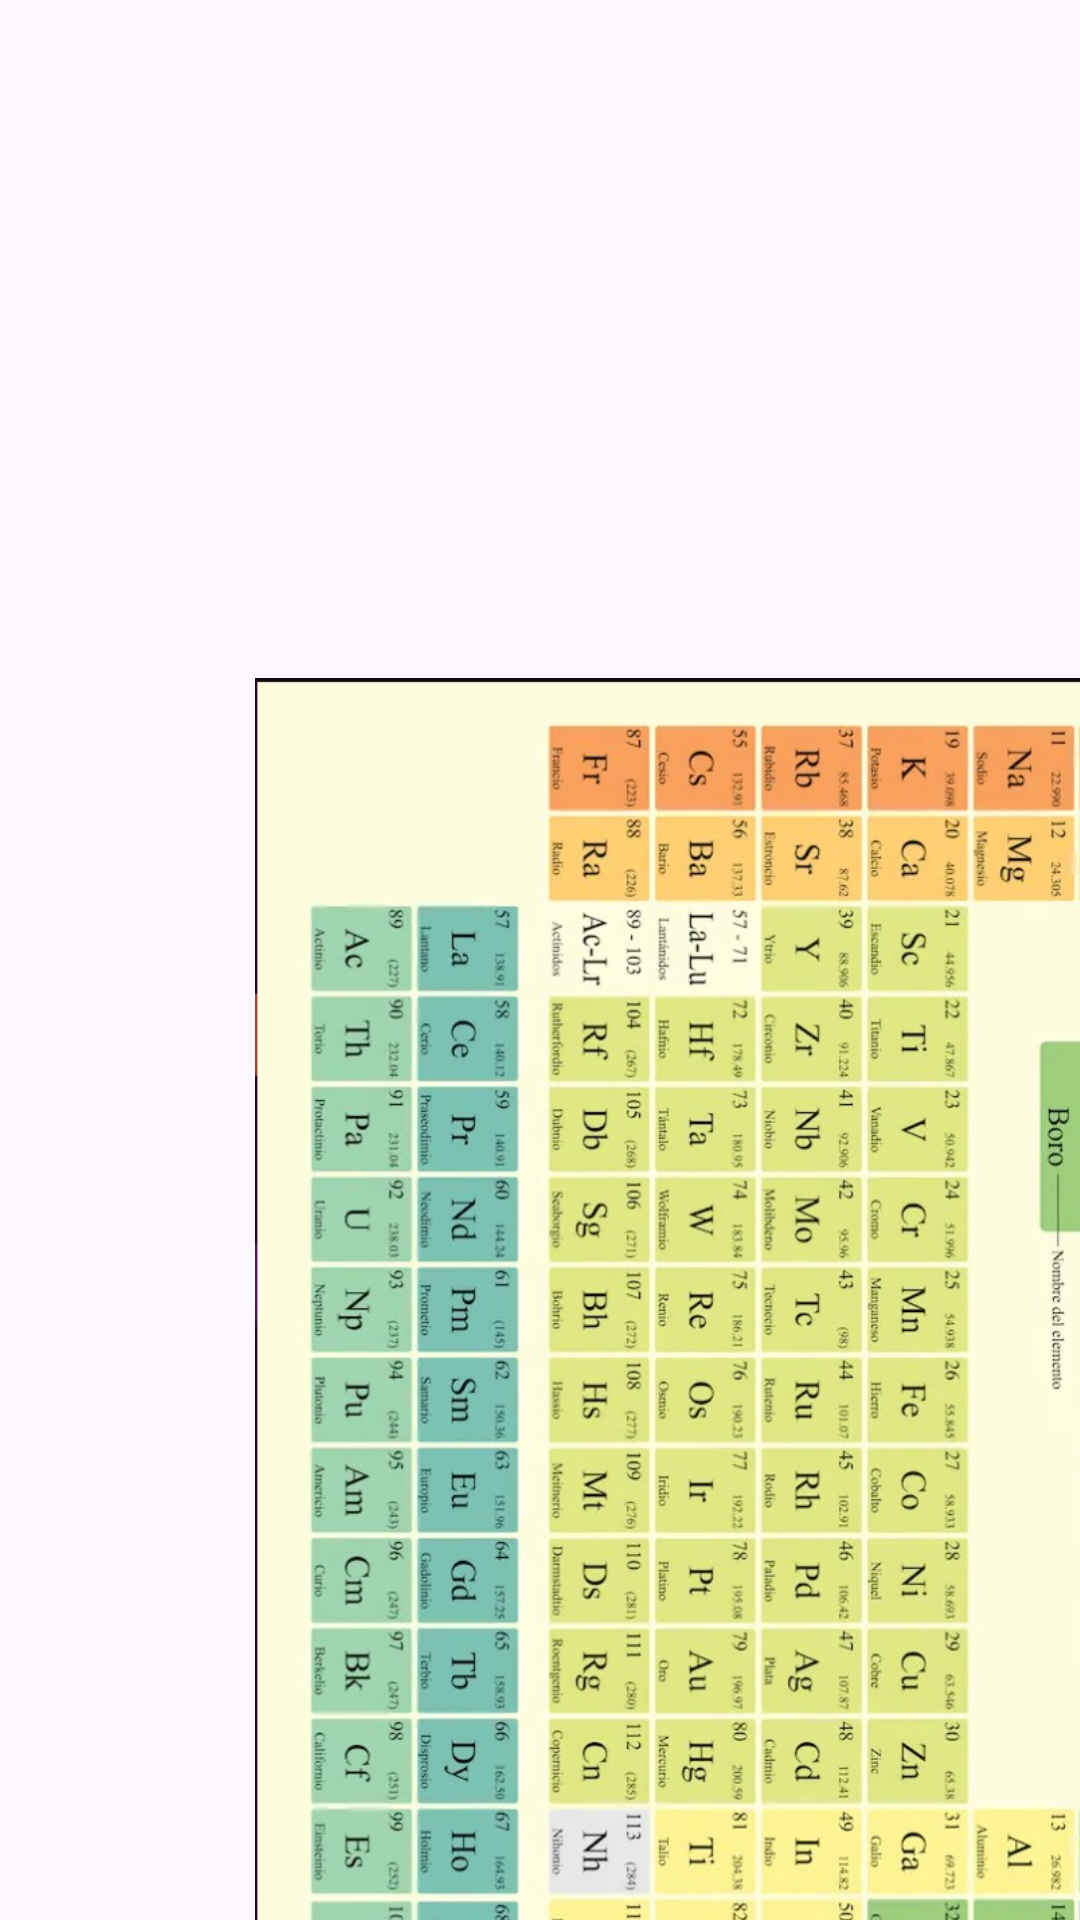

Produce the Android XML layout that renders to this screen, including the resource entries it uses.
<!-- AndroidManifest.xml: application theme Theme.ProyectoAppsOscarEscribá21474 -->
<!-- res/layout/activity_tabla_p.xml -->
<?xml version="1.0" encoding="utf-8"?>
<androidx.constraintlayout.widget.ConstraintLayout xmlns:android="http://schemas.android.com/apk/res/android"
    xmlns:app="http://schemas.android.com/apk/res-auto"
    xmlns:tools="http://schemas.android.com/tools"
    android:layout_width="match_parent"
    android:layout_height="match_parent"
    tools:context=".TablaP">

    <ImageView
        android:id="@+id/imageView2"
        android:layout_width="572dp"
        android:layout_height="1024dp"
        android:rotation="90"
        app:srcCompat="@drawable/tablaperiodica"
        tools:layout_editor_absoluteX="-81dp"
        tools:layout_editor_absoluteY="-147dp"
        tools:ignore="MissingConstraints" />
</androidx.constraintlayout.widget.ConstraintLayout>
<!-- resources referenced by this layout -->
<resources>
  <!-- drawable tablaperiodica: jpg bitmap (drawable, 241599 bytes) -->
  <style name="Theme.ProyectoAppsOscarEscribá21474" parent="Base.Theme.ProyectoAppsOscarEscribá21474" />
  <style name="Base.Theme.ProyectoAppsOscarEscribá21474" parent="Theme.Material3.DayNight.NoActionBar">
          
          
      </style>
</resources>
